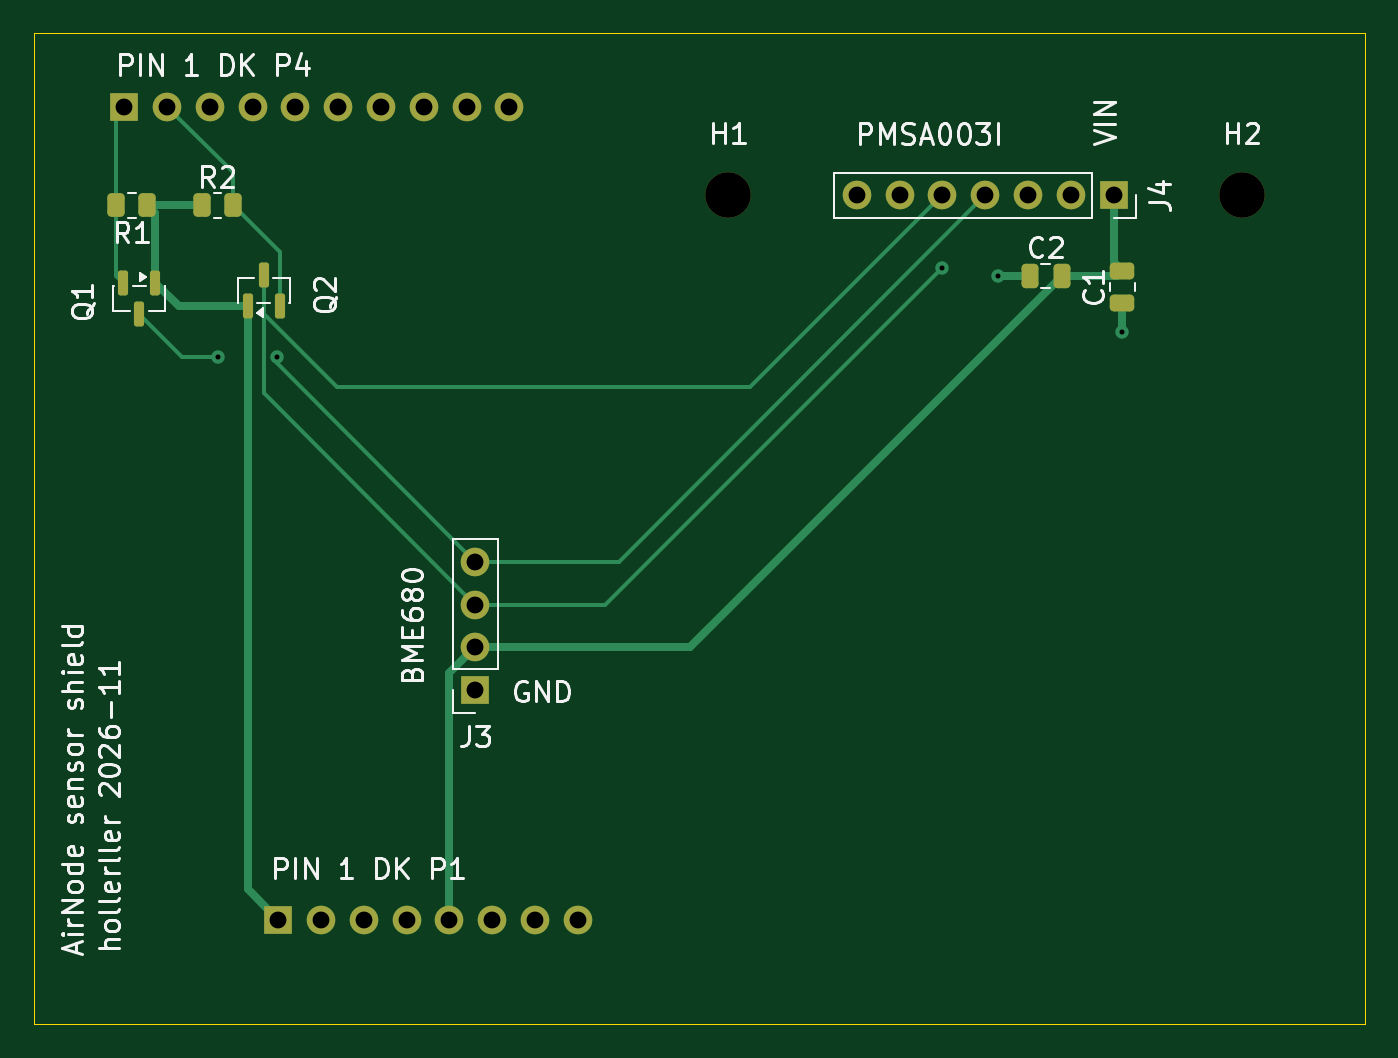
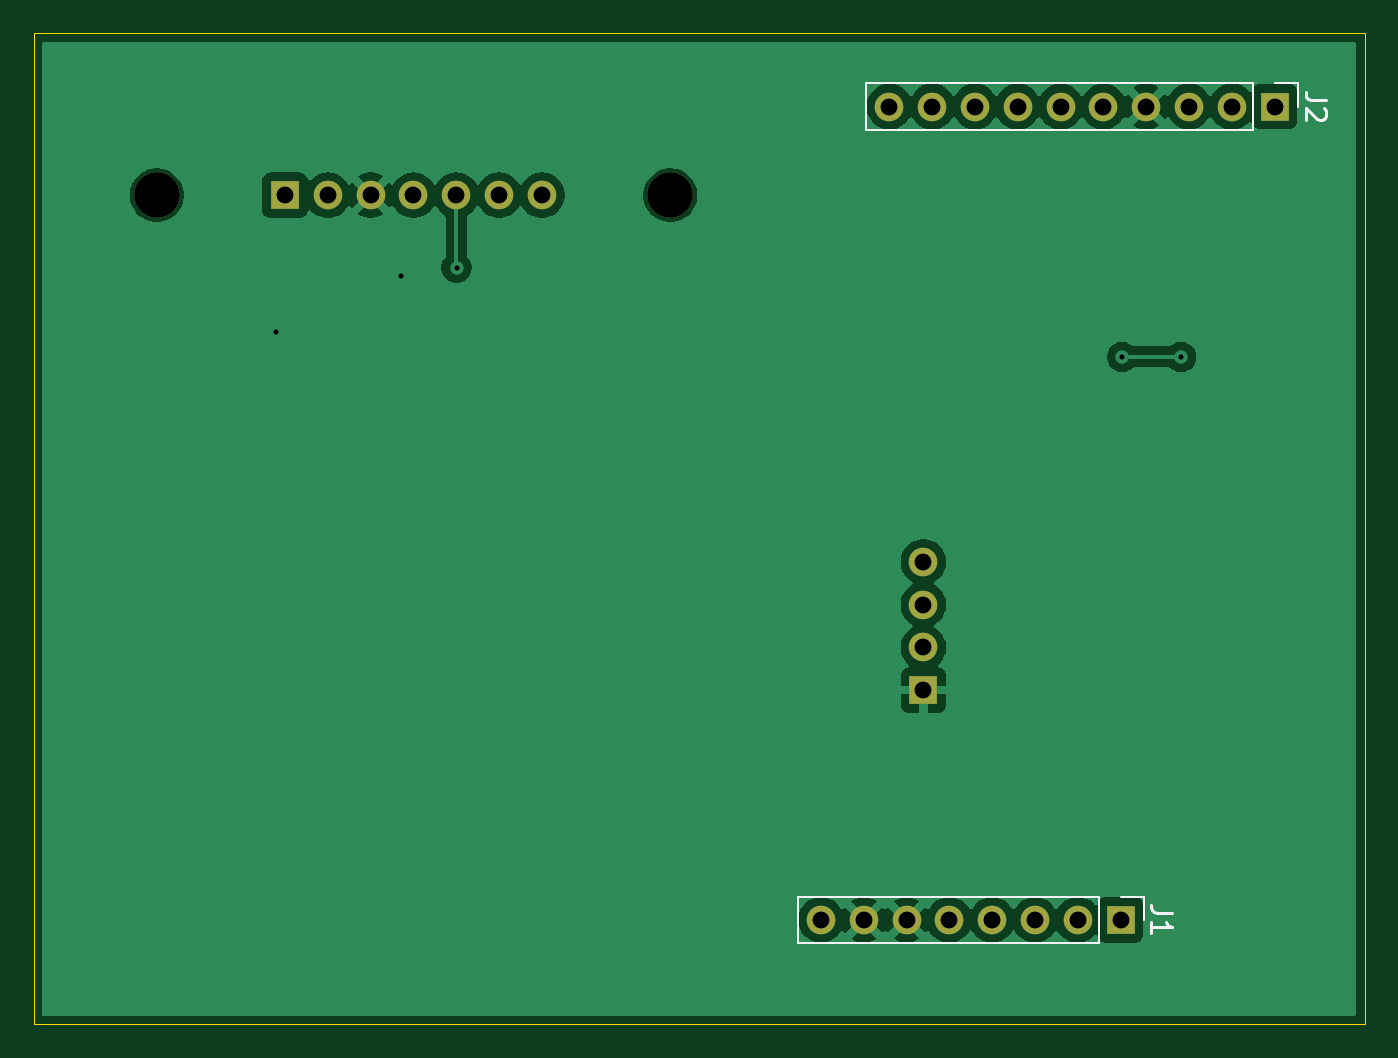
Circuit board: 10 layer files. Board 79.0 x 58.8 mm.
- bottom_copper: carrier-board-B_Cu.gbl (51495 bytes)
- bottom_mask: carrier-board-B_Mask.gbs (1450 bytes)
- bottom_silk: carrier-board-B_Silkscreen.gbo (2339 bytes)
- outline: carrier-board-Edge_Cuts.gm1 (612 bytes)
- top_copper: carrier-board-F_Cu.gtl (7434 bytes)
- top_mask: carrier-board-F_Mask.gts (3103 bytes)
- paste: carrier-board-F_Paste.gtp (2106 bytes)
- top_silk: carrier-board-F_Silkscreen.gto (43409 bytes)
- drill: carrier-board-NPTH.drl (355 bytes)
- drill: carrier-board-PTH.drl (863 bytes)

=== bottom_copper: carrier-board-B_Cu.gbl (51495 bytes, source omitted) ===
=== bottom_mask: carrier-board-B_Mask.gbs ===
%TF.GenerationSoftware,KiCad,Pcbnew,10.0.8*%
%TF.CreationDate,2026-11-12T22:32:16-05:00*%
%TF.ProjectId,carrier-board,63617272-6965-4722-9d62-6f6172642e6b,rev?*%
%TF.SameCoordinates,Original*%
%TF.FileFunction,Soldermask,Bot*%
%TF.FilePolarity,Negative*%
%FSLAX46Y46*%
G04 Gerber Fmt 4.6, Leading zero omitted, Abs format (unit mm)*
G04 Created by KiCad (PCBNEW 10.0.8) date 2026-11-12 22:32:16*
%MOMM*%
%LPD*%
G01*
G04 APERTURE LIST*
%ADD10C,1.700000*%
%ADD11R,1.700000X1.700000*%
%ADD12C,2.700000*%
G04 APERTURE END LIST*
D10*
%TO.C,J3*%
X111700000Y-78760000D03*
X111700000Y-81300000D03*
X111700000Y-83840000D03*
D11*
X111700000Y-86380000D03*
%TD*%
%TO.C,J4*%
X149580000Y-57000000D03*
D10*
X147040000Y-57000000D03*
X144500000Y-57000000D03*
X141960000Y-57000000D03*
X139420000Y-57000000D03*
X136880000Y-57000000D03*
X134340000Y-57000000D03*
%TD*%
D12*
%TO.C,H1*%
X126720000Y-57000000D03*
%TD*%
%TO.C,H2*%
X157200000Y-57000000D03*
%TD*%
D11*
%TO.C,J2*%
X90856000Y-51740000D03*
D10*
X93396000Y-51740000D03*
X95936000Y-51740000D03*
X98476000Y-51740000D03*
X101016000Y-51740000D03*
X103556000Y-51740000D03*
X106096000Y-51740000D03*
X108636000Y-51740000D03*
X111176000Y-51740000D03*
X113716000Y-51740000D03*
%TD*%
D11*
%TO.C,J1*%
X100000000Y-100000000D03*
D10*
X102540000Y-100000000D03*
X105080000Y-100000000D03*
X107620000Y-100000000D03*
X110160000Y-100000000D03*
X112700000Y-100000000D03*
X115240000Y-100000000D03*
X117780000Y-100000000D03*
%TD*%
M02*

=== bottom_silk: carrier-board-B_Silkscreen.gbo ===
%TF.GenerationSoftware,KiCad,Pcbnew,10.0.8*%
%TF.CreationDate,2026-11-12T22:32:16-05:00*%
%TF.ProjectId,carrier-board,63617272-6965-4722-9d62-6f6172642e6b,rev?*%
%TF.SameCoordinates,Original*%
%TF.FileFunction,Legend,Bot*%
%TF.FilePolarity,Positive*%
%FSLAX46Y46*%
G04 Gerber Fmt 4.6, Leading zero omitted, Abs format (unit mm)*
G04 Created by KiCad (PCBNEW 10.0.8) date 2026-11-12 22:32:16*
%MOMM*%
%LPD*%
G01*
G04 APERTURE LIST*
%ADD10C,0.200000*%
%ADD11C,0.120000*%
G04 APERTURE END LIST*
D10*
X87820742Y-51340000D02*
X88677885Y-51340000D01*
X88677885Y-51340000D02*
X88849314Y-51282857D01*
X88849314Y-51282857D02*
X88963600Y-51168571D01*
X88963600Y-51168571D02*
X89020742Y-50997143D01*
X89020742Y-50997143D02*
X89020742Y-50882857D01*
X87935028Y-51854286D02*
X87877885Y-51911429D01*
X87877885Y-51911429D02*
X87820742Y-52025715D01*
X87820742Y-52025715D02*
X87820742Y-52311429D01*
X87820742Y-52311429D02*
X87877885Y-52425715D01*
X87877885Y-52425715D02*
X87935028Y-52482857D01*
X87935028Y-52482857D02*
X88049314Y-52540000D01*
X88049314Y-52540000D02*
X88163600Y-52540000D01*
X88163600Y-52540000D02*
X88335028Y-52482857D01*
X88335028Y-52482857D02*
X89020742Y-51797143D01*
X89020742Y-51797143D02*
X89020742Y-52540000D01*
X96964742Y-99600000D02*
X97821885Y-99600000D01*
X97821885Y-99600000D02*
X97993314Y-99542857D01*
X97993314Y-99542857D02*
X98107600Y-99428571D01*
X98107600Y-99428571D02*
X98164742Y-99257143D01*
X98164742Y-99257143D02*
X98164742Y-99142857D01*
X98164742Y-100800000D02*
X98164742Y-100114286D01*
X98164742Y-100457143D02*
X96964742Y-100457143D01*
X96964742Y-100457143D02*
X97136171Y-100342857D01*
X97136171Y-100342857D02*
X97250457Y-100228572D01*
X97250457Y-100228572D02*
X97307600Y-100114286D01*
%TO.C,J2*%
D11*
X89476000Y-50360000D02*
X89476000Y-51740000D01*
X90856000Y-50360000D02*
X89476000Y-50360000D01*
X92126000Y-50360000D02*
X92126000Y-53120000D01*
X92126000Y-50360000D02*
X115096000Y-50360000D01*
X92126000Y-53120000D02*
X115096000Y-53120000D01*
X115096000Y-50360000D02*
X115096000Y-53120000D01*
%TO.C,J1*%
X98620000Y-98620000D02*
X98620000Y-100000000D01*
X100000000Y-98620000D02*
X98620000Y-98620000D01*
X101270000Y-98620000D02*
X101270000Y-101380000D01*
X101270000Y-98620000D02*
X119160000Y-98620000D01*
X101270000Y-101380000D02*
X119160000Y-101380000D01*
X119160000Y-98620000D02*
X119160000Y-101380000D01*
%TD*%
M02*

=== outline: carrier-board-Edge_Cuts.gm1 ===
%TF.GenerationSoftware,KiCad,Pcbnew,10.0.8*%
%TF.CreationDate,2026-11-12T22:32:16-05:00*%
%TF.ProjectId,carrier-board,63617272-6965-4722-9d62-6f6172642e6b,rev?*%
%TF.SameCoordinates,Original*%
%TF.FileFunction,Profile,NP*%
%FSLAX46Y46*%
G04 Gerber Fmt 4.6, Leading zero omitted, Abs format (unit mm)*
G04 Created by KiCad (PCBNEW 10.0.8) date 2026-11-12 22:32:16*
%MOMM*%
%LPD*%
G01*
G04 APERTURE LIST*
%TA.AperFunction,Profile*%
%ADD10C,0.050000*%
%TD*%
G04 APERTURE END LIST*
D10*
X85500000Y-47400000D02*
X164500000Y-47400000D01*
X164500000Y-106200000D01*
X85500000Y-106200000D01*
X85500000Y-47400000D01*
M02*

=== top_copper: carrier-board-F_Cu.gtl (7434 bytes, source omitted) ===
=== top_mask: carrier-board-F_Mask.gts (3103 bytes, source withheld) ===
=== paste: carrier-board-F_Paste.gtp (2106 bytes, source withheld) ===
=== top_silk: carrier-board-F_Silkscreen.gto (43409 bytes, source omitted) ===
=== drill: carrier-board-NPTH.drl ===
M48
; DRILL file KiCad 10.0.8 date 2026-11-12T22:33:31
; FORMAT={-:-/ absolute / metric / decimal}
; #@! TF.CreationDate,2026-11-12T22:33:31-05:00
; #@! TF.GenerationSoftware,Kicad,Pcbnew,10.0.8
; #@! TF.FileFunction,NonPlated,1,2,NPTH
FMAT,2
METRIC
; #@! TA.AperFunction,NonPlated,NPTH,ComponentDrill
T1C2.700
%
G90
G05
T1
X126.72Y-57.0
X157.2Y-57.0
M30

=== drill: carrier-board-PTH.drl ===
M48
; DRILL file KiCad 10.0.8 date 2026-11-12T22:33:31
; FORMAT={-:-/ absolute / metric / decimal}
; #@! TF.CreationDate,2026-11-12T22:33:31-05:00
; #@! TF.GenerationSoftware,Kicad,Pcbnew,10.0.8
; #@! TF.FileFunction,Plated,1,2,PTH
FMAT,2
METRIC
; #@! TA.AperFunction,Plated,PTH,ViaDrill
T1C0.300
; #@! TA.AperFunction,Plated,PTH,ComponentDrill
T2C1.000
%
G90
G05
T1
X96.4Y-66.6
X99.9Y-66.6
X139.4Y-61.3
X142.7Y-61.8
X150.1Y-65.1
T2
X90.856Y-51.74
X93.396Y-51.74
X95.936Y-51.74
X98.476Y-51.74
X100.0Y-100.0
X101.016Y-51.74
X102.54Y-100.0
X103.556Y-51.74
X105.08Y-100.0
X106.096Y-51.74
X107.62Y-100.0
X108.636Y-51.74
X110.16Y-100.0
X111.176Y-51.74
X111.7Y-78.76
X111.7Y-81.3
X111.7Y-83.84
X111.7Y-86.38
X112.7Y-100.0
X113.716Y-51.74
X115.24Y-100.0
X117.78Y-100.0
X134.34Y-57.0
X136.88Y-57.0
X139.42Y-57.0
X141.96Y-57.0
X144.5Y-57.0
X147.04Y-57.0
X149.58Y-57.0
M30
